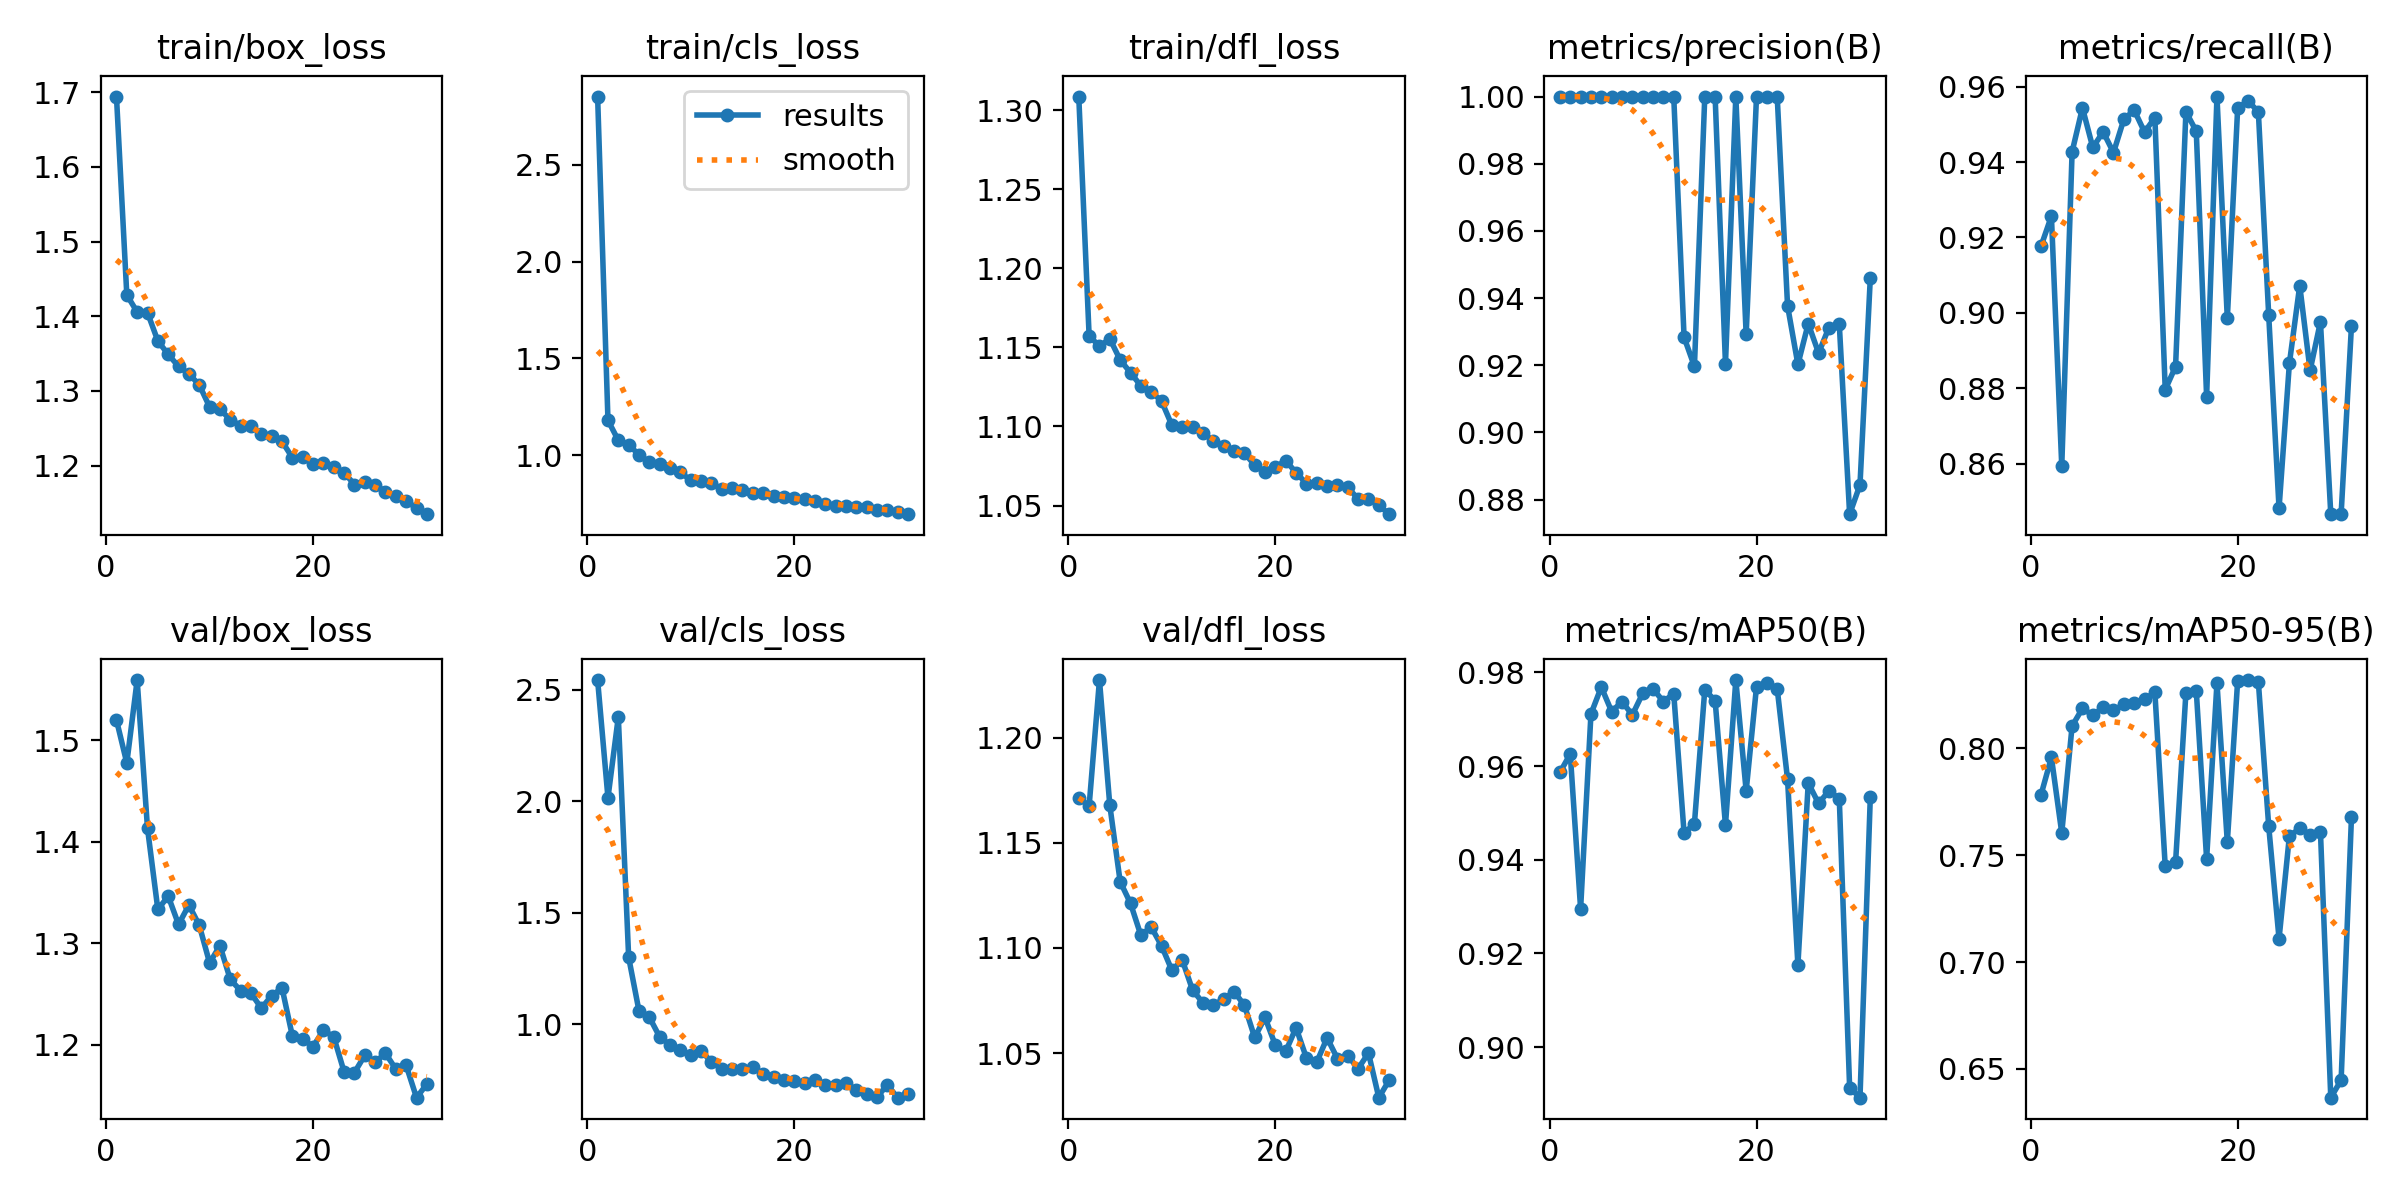

The data file committed next to this chart (first rows):
epoch, time, train/box_loss, train/cls_loss, train/dfl_loss, metrics/precision(B), metrics/recall(B), metrics/mAP50(B), metrics/mAP50-95(B), val/box_loss, val/cls_loss, val/dfl_loss, lr/pg0, lr/pg1, lr/pg2
1, 49.83, 1.694, 2.852, 1.309, 1, 0.9177, 0.9586, 0.7784, 1.52, 2.543, 1.171, 0.0004623, 0.0004623, 0.0004623
2, 87.36, 1.429, 1.181, 1.157, 1, 0.9256, 0.9626, 0.7958, 1.478, 2.015, 1.167, 0.0009201, 0.0009201, 0.0009201
3, 123.5, 1.406, 1.077, 1.151, 1, 0.8593, 0.9295, 0.7604, 1.559, 2.377, 1.227, 0.001359, 0.001359, 0.001359
4, 160.8, 1.405, 1.055, 1.156, 1, 0.9427, 0.9711, 0.8105, 1.413, 1.3, 1.168, 0.001344, 0.001344, 0.001344
5, 200.4, 1.367, 1.002, 1.142, 1, 0.9544, 0.9768, 0.8187, 1.333, 1.06, 1.132, 0.001316, 0.001316, 0.001316
6, 236.4, 1.349, 0.9641, 1.134, 1, 0.9439, 0.9716, 0.8156, 1.346, 1.032, 1.121, 0.001288, 0.001288, 0.001288
7, 267.7, 1.333, 0.9535, 1.126, 1, 0.948, 0.9737, 0.8192, 1.318, 0.9433, 1.106, 0.001259, 0.001259, 0.001259
8, 300.7, 1.323, 0.9336, 1.122, 1, 0.9425, 0.9709, 0.8178, 1.338, 0.908, 1.11, 0.001231, 0.001231, 0.001231
9, 334.8, 1.308, 0.9117, 1.116, 1, 0.9513, 0.9755, 0.8206, 1.318, 0.8865, 1.101, 0.001203, 0.001203, 0.001203
10, 368.5, 1.279, 0.8716, 1.101, 1, 0.9538, 0.9765, 0.8213, 1.281, 0.8602, 1.089, 0.001174, 0.001174, 0.001174
11, 400.6, 1.275, 0.8658, 1.1, 1, 0.9479, 0.9737, 0.823, 1.298, 0.8811, 1.094, 0.001146, 0.001146, 0.001146
12, 435.2, 1.261, 0.8572, 1.1, 1, 0.9518, 0.9755, 0.8262, 1.264, 0.831, 1.08, 0.001118, 0.001118, 0.001118
13, 470.9, 1.254, 0.8269, 1.096, 0.9283, 0.8796, 0.9457, 0.7448, 1.253, 0.7995, 1.074, 0.001089, 0.001089, 0.001089
14, 506.2, 1.253, 0.831, 1.091, 0.9196, 0.8858, 0.9477, 0.7468, 1.251, 0.7992, 1.073, 0.001061, 0.001061, 0.001061
15, 546.7, 1.242, 0.8226, 1.088, 1, 0.9533, 0.9763, 0.8261, 1.236, 0.7974, 1.076, 0.001033, 0.001033, 0.001033
16, 583.4, 1.24, 0.8045, 1.084, 1, 0.9482, 0.9739, 0.827, 1.248, 0.8069, 1.079, 0.001005, 0.001005, 0.001005
17, 617, 1.232, 0.8062, 1.083, 0.9204, 0.8777, 0.9474, 0.7482, 1.256, 0.7774, 1.073, 0.0009763, 0.0009763, 0.0009763
18, 651.4, 1.211, 0.7912, 1.076, 1, 0.9574, 0.9783, 0.8307, 1.209, 0.7634, 1.057, 0.000948, 0.000948, 0.000948
19, 688.1, 1.211, 0.783, 1.071, 0.9292, 0.8985, 0.9547, 0.7561, 1.205, 0.7502, 1.067, 0.0009197, 0.0009197, 0.0009197
20, 724.9, 1.202, 0.7774, 1.074, 1, 0.9543, 0.9769, 0.8317, 1.198, 0.7449, 1.054, 0.0008914, 0.0008914, 0.0008914
21, 763.6, 1.203, 0.7747, 1.078, 1, 0.9562, 0.9778, 0.832, 1.214, 0.7356, 1.051, 0.0008631, 0.0008631, 0.0008631
22, 801.3, 1.198, 0.7646, 1.071, 1, 0.9533, 0.9765, 0.8312, 1.208, 0.7483, 1.062, 0.0008348, 0.0008348, 0.0008348
23, 840.7, 1.191, 0.7506, 1.064, 0.9377, 0.8994, 0.9572, 0.7636, 1.173, 0.7278, 1.048, 0.0008065, 0.0008065, 0.0008065
24, 880.7, 1.175, 0.7389, 1.064, 0.9202, 0.8481, 0.9175, 0.7109, 1.173, 0.7263, 1.046, 0.0007782, 0.0007782, 0.0007782
25, 917.3, 1.178, 0.7406, 1.062, 0.9324, 0.8866, 0.9564, 0.759, 1.189, 0.7374, 1.057, 0.0007499, 0.0007499, 0.0007499
26, 952.1, 1.174, 0.734, 1.063, 0.9236, 0.9072, 0.952, 0.7625, 1.183, 0.7049, 1.047, 0.0007216, 0.0007216, 0.0007216
27, 989.8, 1.165, 0.7339, 1.061, 0.9312, 0.8847, 0.9547, 0.7597, 1.191, 0.6868, 1.049, 0.0006934, 0.0006934, 0.0006934
28, 1027, 1.16, 0.7168, 1.054, 0.9322, 0.8976, 0.953, 0.7611, 1.176, 0.6736, 1.043, 0.0006651, 0.0006651, 0.0006651
29, 1065, 1.153, 0.7172, 1.054, 0.8756, 0.8466, 0.8914, 0.6365, 1.179, 0.7282, 1.05, 0.0006368, 0.0006368, 0.0006368
30, 1102, 1.143, 0.7094, 1.05, 0.8844, 0.8467, 0.8892, 0.6447, 1.148, 0.6711, 1.029, 0.0006085, 0.0006085, 0.0006085
31, 1138, 1.135, 0.6963, 1.045, 0.9461, 0.8966, 0.9535, 0.7679, 1.161, 0.6894, 1.037, 0.0005802, 0.0005802, 0.0005802
